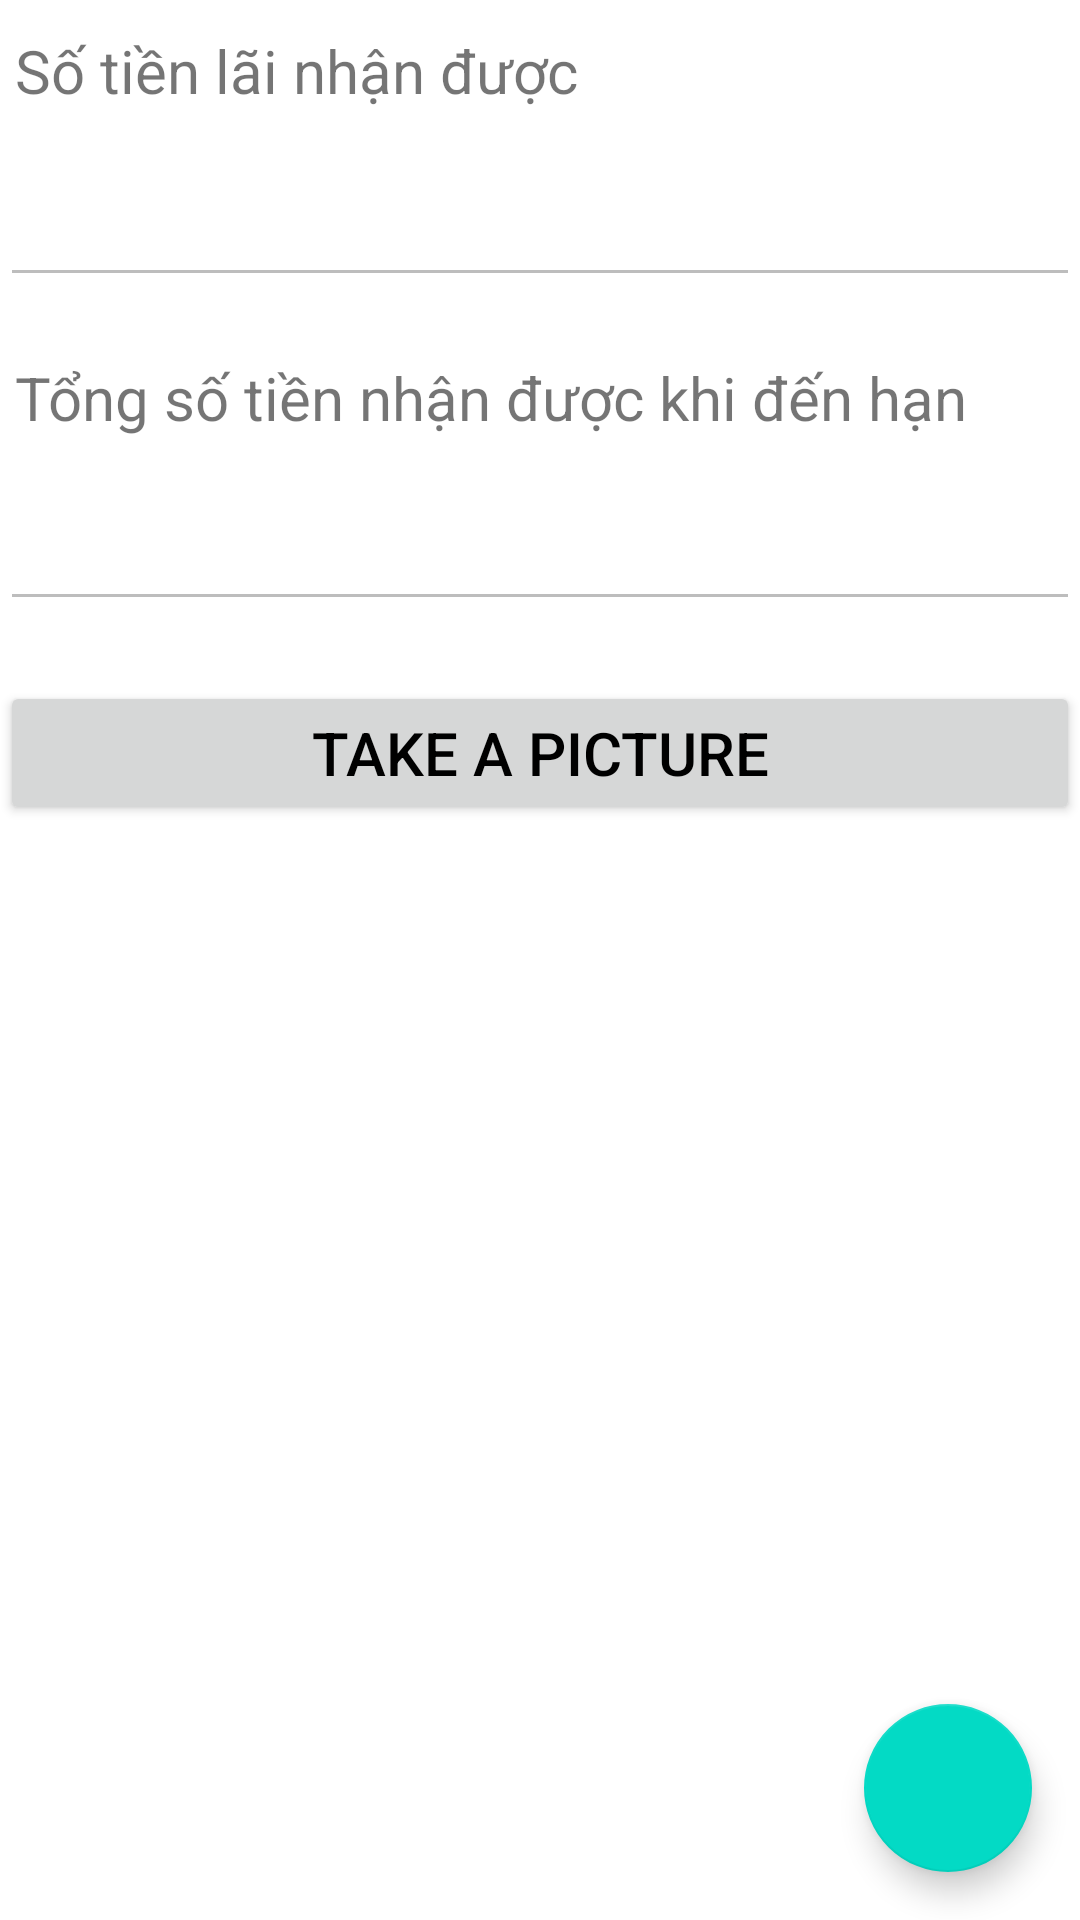

Android layout source for this screen:
<!-- AndroidManifest.xml: application theme Theme.ActivityTest19110322 -->
<!-- res/layout/activity_result.xml -->
<?xml version="1.0" encoding="utf-8"?>
<androidx.constraintlayout.widget.ConstraintLayout xmlns:android="http://schemas.android.com/apk/res/android"
    xmlns:app="http://schemas.android.com/apk/res-auto"
    xmlns:tools="http://schemas.android.com/tools"
    android:layout_width="match_parent"
    android:layout_height="match_parent"
    tools:context=".ResultActivity">
    <TextView
        android:id="@+id/textView2"
        android:layout_width="match_parent"
        android:layout_height="wrap_content"
        android:paddingLeft="5sp"
        android:paddingTop="10sp"
        android:paddingRight="5sp"
        android:paddingBottom="10sp"
        android:text="@string/app_ResultProfit"
        android:textSize="20sp"
        app:layout_constraintStart_toStartOf="parent"
        app:layout_constraintTop_toTopOf="parent" />

    <EditText
        android:id="@+id/txtProfit"
        android:layout_width="match_parent"
        android:layout_height="wrap_content"
        android:layout_marginTop="5sp"
        android:ems="10"
        android:enabled="false"
        android:inputType="textPersonName"
        android:paddingLeft="5sp"
        android:paddingTop="10sp"
        android:paddingRight="5sp"
        android:paddingBottom="10sp"
        android:text="@string/app_Empty"
        android:textAlignment="textStart"
        android:textColor="@color/background_purple"
        android:textSize="20sp"
        app:layout_constraintStart_toStartOf="parent"
        app:layout_constraintTop_toBottomOf="@+id/textView2"
        tools:ignore="TouchTargetSizeCheck" />

    <TextView
        android:id="@+id/textView3"
        android:layout_width="match_parent"
        android:layout_height="wrap_content"
        android:layout_marginTop="10sp"
        android:paddingLeft="5sp"
        android:paddingTop="10sp"
        android:paddingRight="5sp"
        android:paddingBottom="10sp"
        android:text="@string/app_ResultTotal"
        android:textSize="20sp"
        app:layout_constraintStart_toStartOf="parent"
        app:layout_constraintTop_toBottomOf="@+id/txtProfit" />

    <EditText
        android:id="@+id/txtTotal"
        android:layout_width="match_parent"
        android:layout_height="wrap_content"
        android:layout_marginTop="4sp"
        android:ems="10"
        android:inputType="textPersonName"
        android:enabled="false"
        android:paddingLeft="5sp"
        android:paddingTop="10sp"
        android:paddingRight="5sp"
        android:paddingBottom="10sp"
        android:text="@string/app_Empty"
        android:textAlignment="textStart"
        android:textColor="@color/background_purple"
        android:textSize="20sp"
        app:layout_constraintStart_toStartOf="parent"
        app:layout_constraintTop_toBottomOf="@+id/textView3" />

    <Button
        android:id="@+id/btnTakePic"
        android:layout_width="match_parent"
        android:layout_height="wrap_content"
        android:layout_marginTop="20sp"
        android:text="@string/app_BtnTakePic"
        android:textColor="#000000"
        android:textSize="20sp"
        android:onClick="getCam"
        app:backgroundTint="@color/WhiteGray"
        app:layout_constraintEnd_toEndOf="parent"
        app:layout_constraintStart_toStartOf="parent"
        app:layout_constraintTop_toBottomOf="@+id/txtTotal" />

    <com.google.android.material.floatingactionbutton.FloatingActionButton
        android:id="@+id/fab"
        android:layout_width="wrap_content"
        android:layout_height="wrap_content"
        android:layout_gravity="end|bottom"
        android:layout_margin="16dp"
        android:src="@drawable/ic_baseline_arrow_back_24"
        app:layout_constraintBottom_toBottomOf="parent"
        app:layout_constraintEnd_toEndOf="parent"
        android:onClick="returnReply"/>

</androidx.constraintlayout.widget.ConstraintLayout>
<!-- resources referenced by this layout -->
<resources>
  <color name="WhiteGray">#D6D7D7</color>
  <color name="background_purple">#704DDC</color>
  <string name="app_BtnTakePic">TAKE A PICTURE</string>
  <string name="app_Empty" />
  <string name="app_ResultProfit">Số tiền lãi nhận được</string>
  <string name="app_ResultTotal">Tổng số tiền nhận được khi đến hạn</string>
  <style name="Theme.ActivityTest19110322" parent="Theme.MaterialComponents.DayNight.DarkActionBar">
          
          <item name="colorPrimary">@color/purple_500</item>
          <item name="colorPrimaryVariant">@color/purple_700</item>
          <item name="colorOnPrimary">@color/white</item>
          
          <item name="colorSecondary">@color/teal_200</item>
          <item name="colorSecondaryVariant">@color/teal_700</item>
          <item name="colorOnSecondary">@color/black</item>
          
          <item name="android:statusBarColor" tools:targetApi="l">?attr/colorPrimaryVariant</item>
          
      </style>
  <color name="purple_500">#FF6200EE</color>
  <color name="purple_700">#FF3700B3</color>
  <color name="white">#FFFFFFFF</color>
  <color name="teal_200">#FF03DAC5</color>
  <color name="teal_700">#FF018786</color>
  <color name="black">#FF000000</color>
</resources>
